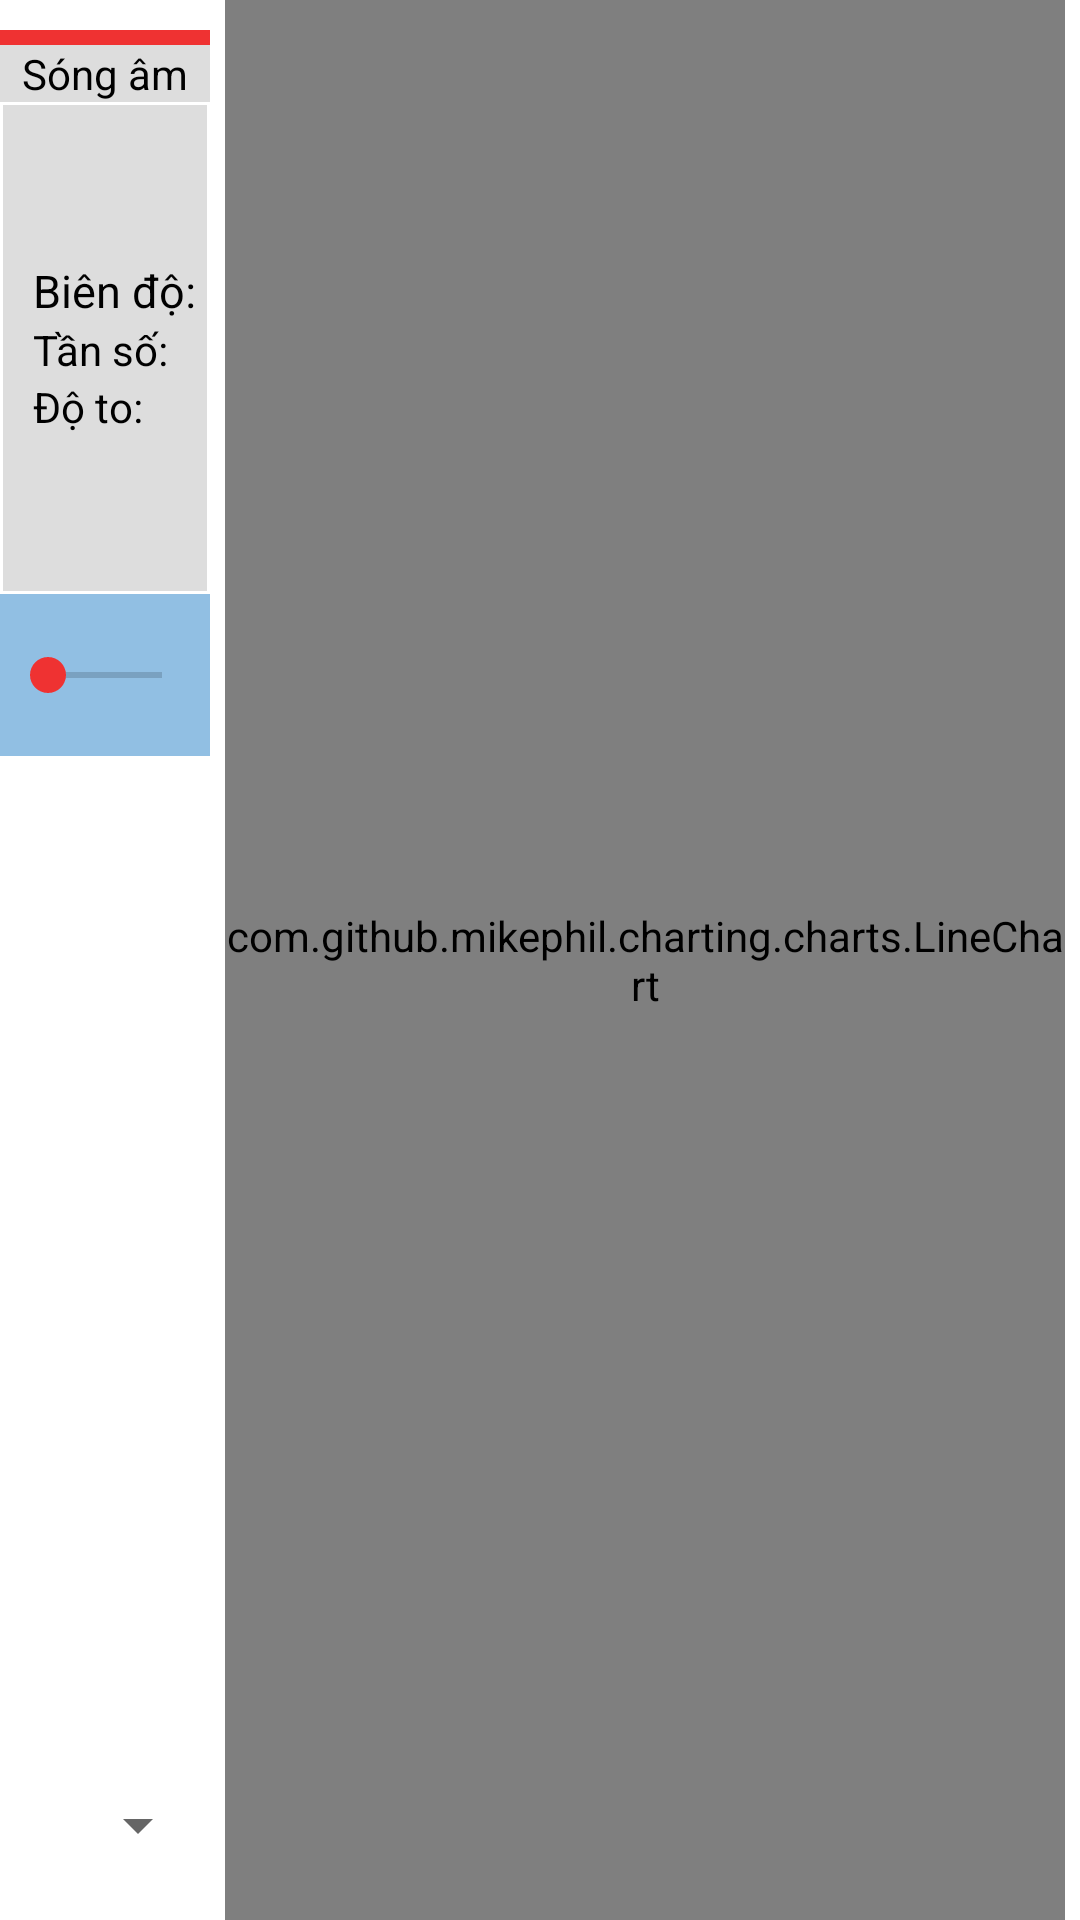

Produce the Android XML layout that renders to this screen, including the resource entries it uses.
<!-- AndroidManifest.xml: application theme Theme.SensorCollection -->
<!-- res/layout/fragment_songam.xml -->
<?xml version="1.0" encoding="utf-8"?>
<LinearLayout xmlns:android="http://schemas.android.com/apk/res/android"
    android:layout_width="match_parent"
    android:layout_height="match_parent"
    android:orientation="vertical">

    <LinearLayout
        android:layout_width="match_parent"
        android:layout_height="match_parent"
        android:orientation="horizontal"
        android:weightSum="10">

        <LinearLayout
            android:layout_width="0dp"
            android:layout_height="match_parent"
            android:layout_weight="2"
            android:orientation="vertical"
            android:weightSum="10">

            <LinearLayout

                android:layout_width="match_parent"
                android:layout_height="0dp"
                android:layout_marginTop="10dp"
                android:layout_weight="9"
                android:orientation="vertical">

                <View
                    android:layout_width="match_parent"
                    android:layout_height="5dp"
                    android:background="@color/btnStop" />

                <TextView
                    android:layout_width="match_parent"
                    android:layout_height="wrap_content"
                    android:autoSizeMaxTextSize="15sp"
                    android:autoSizeMinTextSize="10sp"
                    android:autoSizeStepGranularity="1sp"
                    android:autoSizeTextType="uniform"
                    android:background="@color/xam"
                    android:gravity="center"
                    android:maxLines="1"
                    android:text="Sóng âm"
                    android:textColor="#000000" />

                <LinearLayout
                    android:layout_width="match_parent"
                    android:layout_height="match_parent"
                    android:orientation="vertical"
                    android:weightSum="10">

                    <LinearLayout
                        android:id="@+id/layoutToado_fragmentsongam"
                        android:layout_width="match_parent"
                        android:layout_height="0dp"
                        android:layout_weight="3"
                        android:layout_margin="1dp"
                        android:gravity="center"
                        android:background="@color/xam"
                        android:orientation="vertical">

                        <TextView
                            android:id="@+id/textviewBiendo_fragmentsongam"
                            android:layout_width="match_parent"
                            android:layout_height="wrap_content"
                            android:text="Biên độ: "
                            android:paddingStart="10dp"
                            android:textColor="@color/black"
                            android:textSize="15sp" />

                        <TextView
                            android:id="@+id/textviewTanso_fragmentsongam"
                            android:layout_width="match_parent"
                            android:layout_height="wrap_content"
                            android:paddingStart="10dp"
                            android:autoSizeMaxTextSize="15sp"
                            android:autoSizeMinTextSize="10sp"
                            android:autoSizeStepGranularity="1sp"
                            android:autoSizeTextType="uniform"
                            android:maxLines="1"
                            android:text="Tần số: "
                            android:textColor="#000000" />
                        <TextView
                            android:id="@+id/textviewDoto_fragmentsongam"
                            android:layout_width="match_parent"
                            android:layout_height="wrap_content"
                            android:paddingStart="10dp"
                            android:autoSizeMaxTextSize="15sp"
                            android:autoSizeMinTextSize="10sp"
                            android:autoSizeStepGranularity="1sp"
                            android:autoSizeTextType="uniform"
                            android:maxLines="1"
                            android:text="Độ to: "
                            android:textColor="#000000" />
                    </LinearLayout>
                    <SeekBar
                        android:id="@+id/seekbarAmthanh_fragmentsongam"
                        android:max="6"
                        android:min="1"
                        android:background="@color/xanhduongnhat"
                        android:thumbTint="@color/btnStop"
                        android:progressTint="@color/btnStop"
                        android:layout_weight="1"
                        android:layout_width="match_parent"
                        android:layout_height="0dp" />
                </LinearLayout>
            </LinearLayout>
            <LinearLayout
                android:layout_weight="1"
                android:layout_width="match_parent"
                android:layout_height="0dp">
                <Spinner
                    android:id="@+id/spinner_fragmentsongam"
                    android:gravity="center"
                    android:dropDownWidth="wrap_content"
                    android:textAlignment="center"
                    android:spinnerMode="dropdown"
                    android:layout_width="match_parent"
                    android:padding="8dp"

                    android:layout_height="match_parent"/>
            </LinearLayout>
        </LinearLayout>

        <com.github.mikephil.charting.charts.LineChart
            android:id="@+id/linechart_fragmentsongam"
            android:layout_width="0dp"
            android:layout_height="match_parent"
            android:layout_marginLeft="5dp"
            android:layout_marginRight="5dp"
            android:layout_weight="8" />
    </LinearLayout>
</LinearLayout>
<!-- resources referenced by this layout -->
<resources>
  <color name="black">#FF000000</color>
  <color name="btnStop">#EF3232</color>
  <color name="xam">#dddddd</color>
  <color name="xanhduongnhat">#91BFE3</color>
  <style name="Theme.SensorCollection" parent="Theme.MaterialComponents.DayNight.NoActionBar">
          
          <item name="colorPrimary">@color/purple_500</item>
          <item name="colorPrimaryVariant">@color/purple_700</item>
          <item name="colorOnPrimary">@color/white</item>
          
          <item name="colorSecondary">@color/teal_200</item>
          <item name="colorSecondaryVariant">@color/teal_700</item>
          <item name="colorOnSecondary">@color/black</item>
          
          <item name="android:statusBarColor" tools:targetApi="l">?attr/colorPrimaryVariant</item>
          
      </style>
  <color name="purple_500">#FF6200EE</color>
  <color name="purple_700">#FF3700B3</color>
  <color name="white">#FFFFFFFF</color>
  <color name="teal_200">#FF03DAC5</color>
  <color name="teal_700">#FF018786</color>
</resources>
